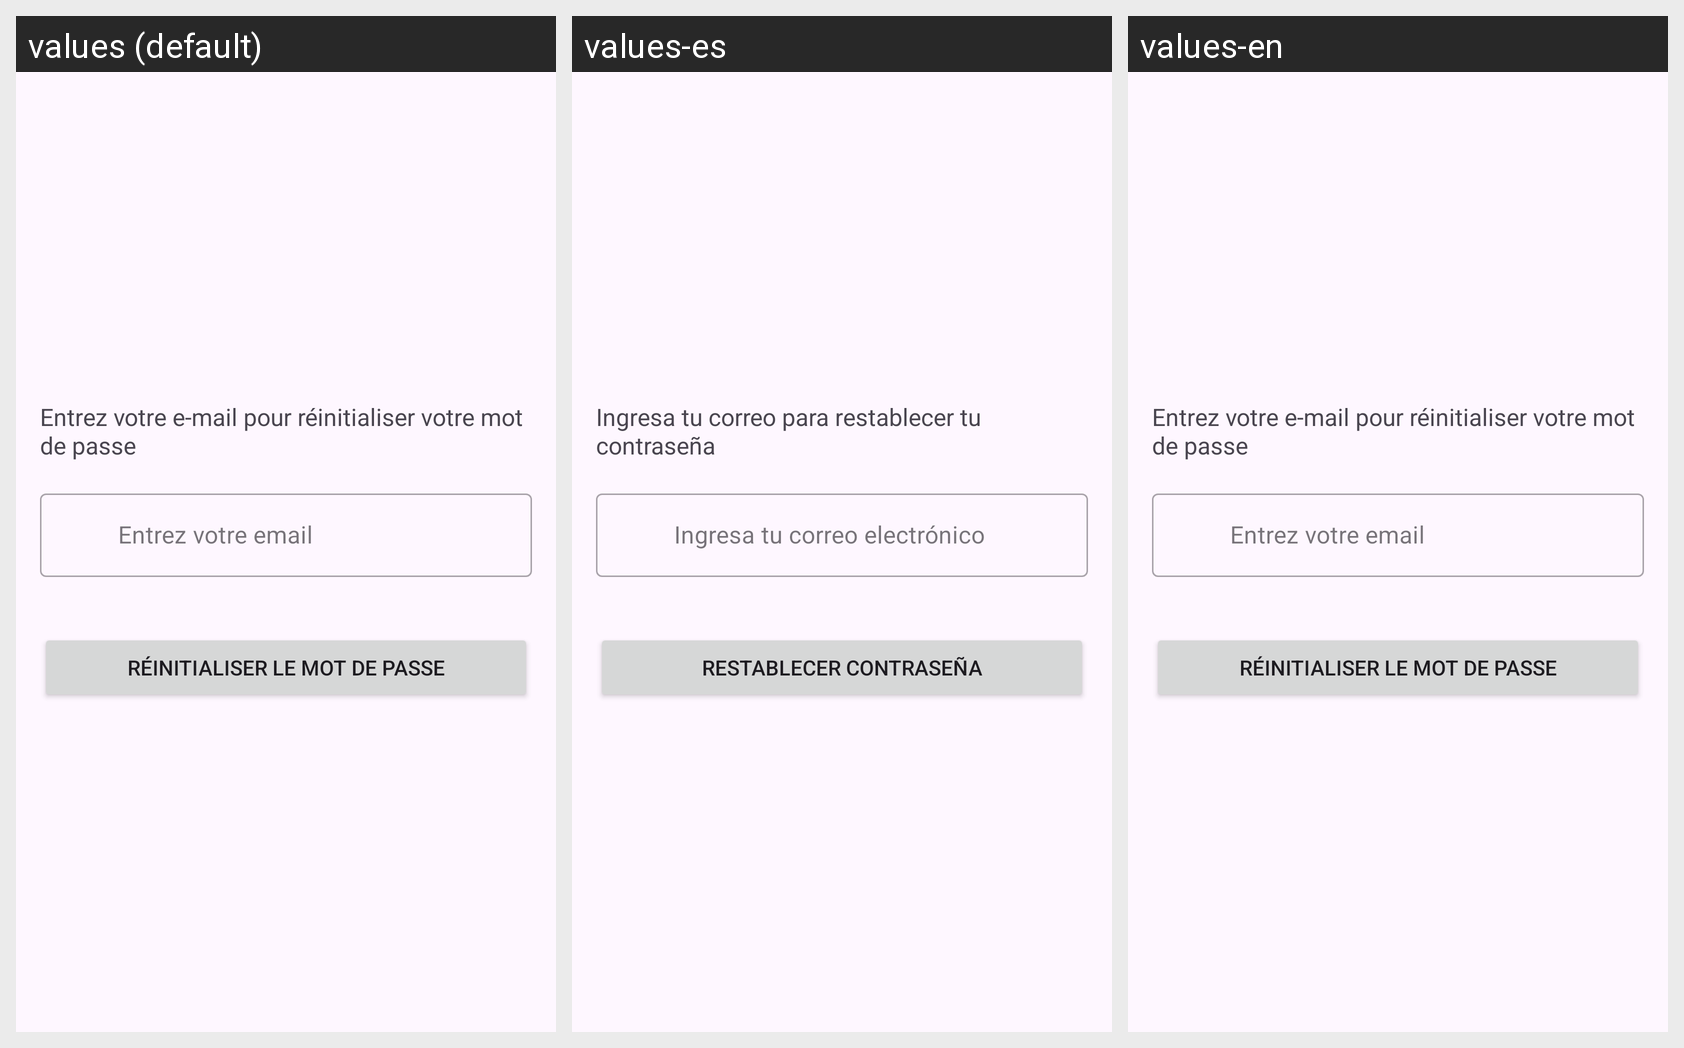

Locale-by-locale string values for the Android screen shown in this grid:
Android screen res/layout/activity_forgot_pass.xml rendered under 3 locales, left to right: values (default), values-es, values-en. Device: Nexus 5 (rendered at 1080×1920; each locale shown at half size, 540×960, under a caption strip naming it); theme Theme.TP_mobile.
Strings drawn on this screen, with the default value and each locale's value (text and hints the layout hard-codes appear in the picture but are not listed):

entrez_votre_e_mail_pour_r_initialiser_votre_mot_de_passe
  values: Entrez votre e-mail pour réinitialiser votre mot de passe
  values-es: Ingresa tu correo para restablecer tu contraseña
  values-en: Entrez votre e-mail pour réinitialiser votre mot de passe  [not translated; the default value is used]

entrez_votre_email
  values: Entrez votre email
  values-es: Ingresa tu correo electrónico
  values-en: Entrez votre email  [not translated; the default value is used]

r_initialiser_le_mot_de_passe
  values: Réinitialiser le mot de passe
  values-es: Restablecer contraseña
  values-en: Réinitialiser le mot de passe  [not translated; the default value is used]
